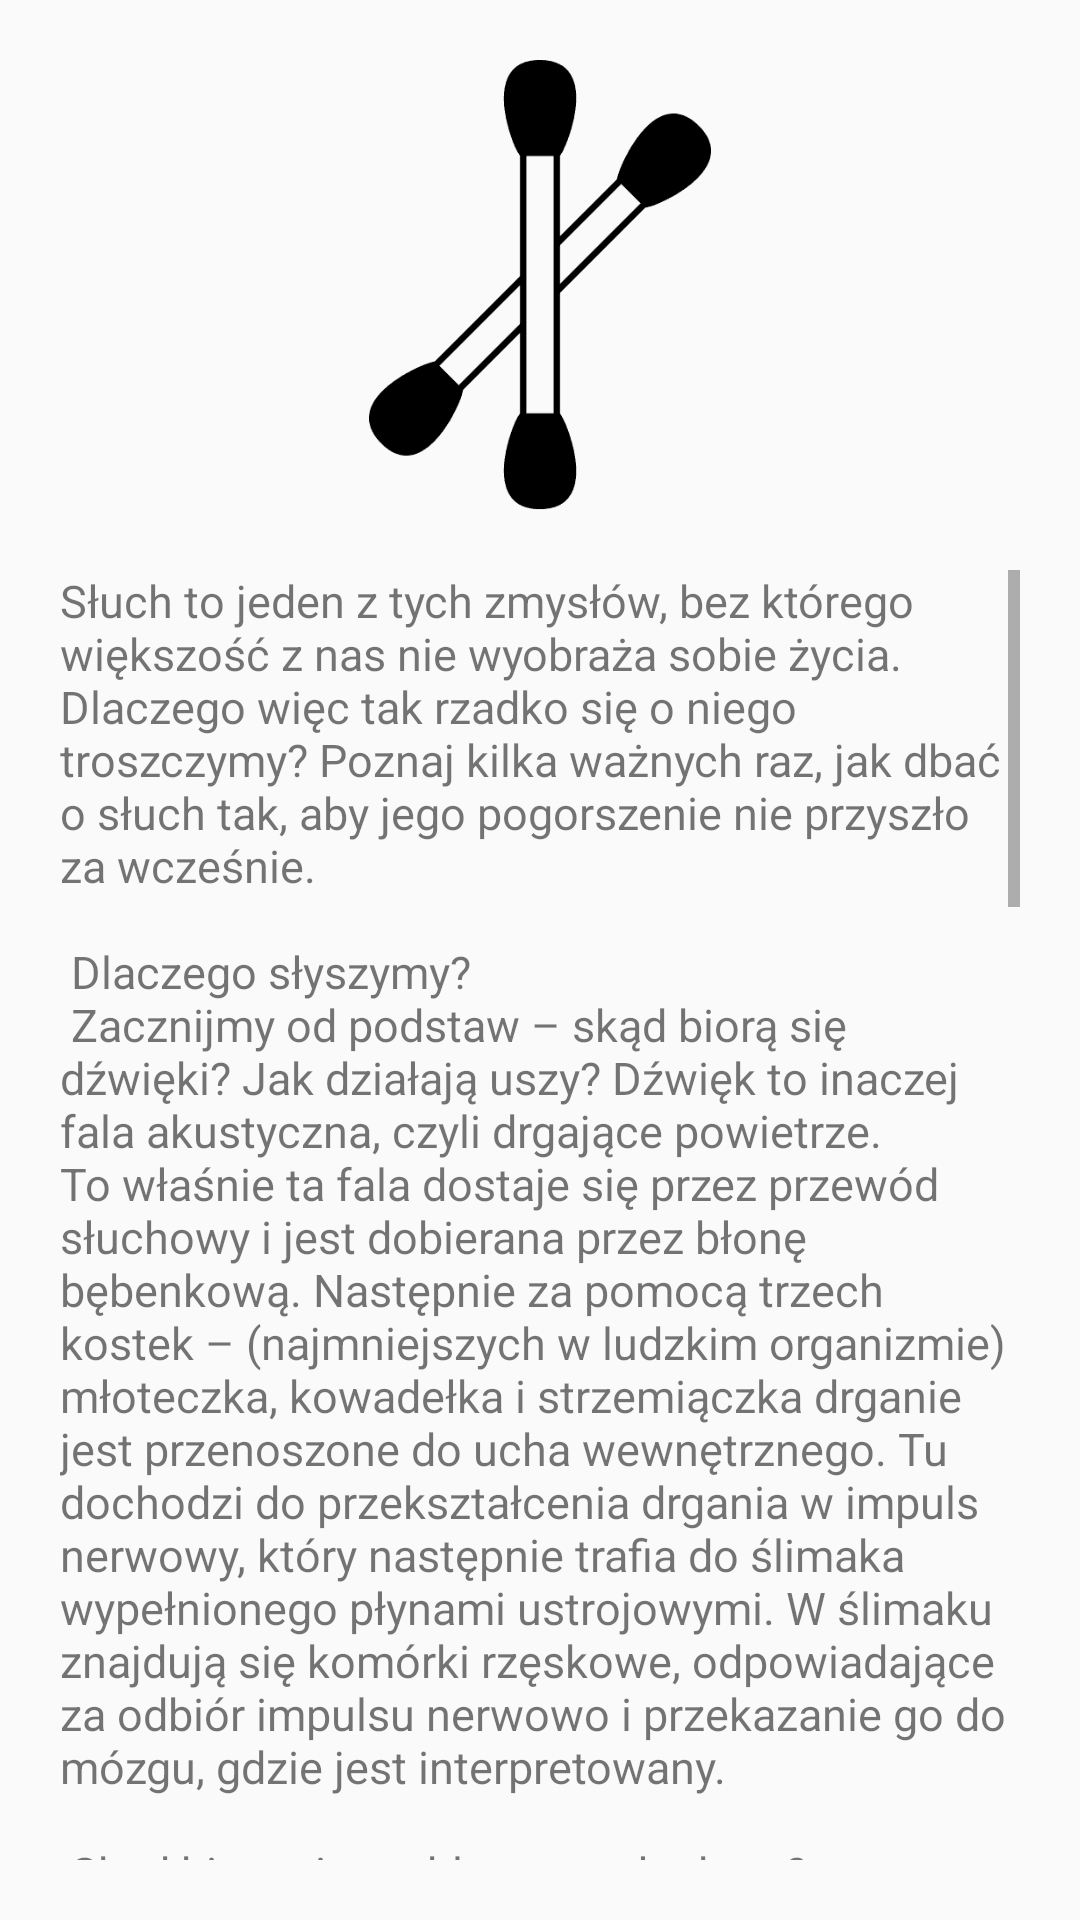

Produce the Android XML layout that renders to this screen, including the resource entries it uses.
<!-- AndroidManifest.xml: application theme Theme.Design.Light -->
<!-- res/layout/activity_hygiene.xml -->
<?xml version="1.0" encoding="utf-8"?>
<androidx.constraintlayout.widget.ConstraintLayout xmlns:android="http://schemas.android.com/apk/res/android"
    xmlns:app="http://schemas.android.com/apk/res-auto"
    xmlns:tools="http://schemas.android.com/tools"
    android:layout_width="match_parent"
    android:layout_height="match_parent">

    <ImageView
        android:id="@+id/imageView2"
        android:layout_width="150dp"
        android:layout_height="150dp"
        android:layout_marginTop="20dp"
        app:layout_constraintBottom_toTopOf="@+id/tvHygiene"
        app:layout_constraintEnd_toEndOf="parent"
        app:layout_constraintStart_toStartOf="parent"
        app:layout_constraintTop_toTopOf="parent"
        app:srcCompat="@drawable/cotton" />

    <TextView
        android:id="@+id/tvHygiene"
        android:layout_width="0dp"
        android:layout_height="0dp"
        android:layout_marginStart="20dp"
        android:layout_marginTop="20dp"
        android:layout_marginEnd="20dp"
        android:layout_marginBottom="20dp"
        android:scrollbars="vertical"
        android:text="@string/take_care"
        android:textSize="15dp"
        app:layout_constraintBottom_toBottomOf="parent"
        app:layout_constraintEnd_toEndOf="parent"
        app:layout_constraintHorizontal_bias="0.492"
        app:layout_constraintStart_toStartOf="parent"
        app:layout_constraintTop_toBottomOf="@+id/imageView2" />
</androidx.constraintlayout.widget.ConstraintLayout>
<!-- resources referenced by this layout -->
<resources>
  <!-- drawable cotton: png bitmap (drawable, 3077 bytes) -->
  <string name="take_care">Słuch to jeden z tych zmysłów, bez którego większość z nas nie wyobraża sobie życia. Dlaczego więc tak rzadko się o niego troszczymy? Poznaj kilka ważnych raz, jak dbać o słuch tak, aby jego pogorszenie nie przyszło za wcześnie.\n \n
          Dlaczego słyszymy?\n
          Zacznijmy od podstaw – skąd biorą się dźwięki? Jak działają uszy? Dźwięk to inaczej fala akustyczna, czyli drgające powietrze. To właśnie ta fala dostaje się przez przewód słuchowy i jest dobierana przez błonę bębenkową. Następnie za pomocą trzech kostek – (najmniejszych w ludzkim organizmie) młoteczka, kowadełka i strzemiączka drganie jest przenoszone do ucha wewnętrznego. Tu dochodzi do przekształcenia drgania w impuls nerwowy, który następnie trafia do ślimaka wypełnionego płynami ustrojowymi. W ślimaku znajdują się komórki rzęskowe, odpowiadające za odbiór impulsu nerwowo i przekazanie go do mózgu, gdzie jest interpretowany.\n \n
          Skąd biorą się problemy ze słuchem?\n
          Chociaż problemy z prawidłowym słyszeniem odczuwa zdecydowana większość osób w podeszłym wieku, to kłopoty nie omijają również osoby młode. Szacuje się, że kilka dzieci na 1000 urodzeń może mieć wrodzone wady słuchu. Aby wiedzieć, jak dbać o słuch, warto poznać podstawowe zagrożenia. W przypadku nabytych wad, lista powodów jest dość znaczna:\n \n
          1. Podstawowy z nich to hałas. Nieustanne przebywanie bez ochrony w miejscach wyjątkowo głośnych lub w których panuje ciągły hałas może w ciągu kilku lat mocno nadwyrężyć narządy słuchu. Podobnie jak słuchanie muzyki dokanałowymi słuchawkami czy na koncertach. Coraz częściej na takich wydarzeniach możemy dostrzec odpowiedzialnych rodziców, którzy chronią uszy swoich dzieci odpowiednimi tłumiącymi nausznikami. Warto z tej opcji skorzystać.\n
          2. Na pogorszenie jakości słuchu wpływają choroby takie jak: stwardnienie rozsiane, cukrzyca, miażdżyca czy nadciśnienie tętnicze. Dolegliwości te mogą również wywoływać szumy uszne, o których pisaliśmy już w tym miejscu.\n
          3. Uszkodzenia narządów słuchu czy problemy ze słyszeniem mogą pojawiać się po powikłaniach po chorobach dziecięcych (świnka, ospa). Wpływ mają również niektóre leki.\n
          4. Urazy mechaniczne, wypadki, nagłe zmiany ciśnienia (nurkowanie, skoki spadochronowe). Wszelkie nieleczone zapalenia i choroby narządów słuchu. Ich pełne wyleczenie jest kluczowe w profilaktyce utrzymania odpowiedniego poziomu słyszenia.\n \n
          Jak dbać o słuch?\n
          Wracając więc do głównego pytania, odpowiedź jest złożona. Najprościej unikać źródeł hałasu i znacząco ograniczyć słuchanie muzyki przez słuchawki. Te czynności na pewno mogą nam dłużej zachować dobry odbiór dźwięków. Jeśli jednak jest to niemożliwe, to używajmy stoperów, chroniących błonę bębenkową przed uszkodzeniem. Możemy również wykonywać badania kontrolne, które szybko wykażą, czy mamy jakikolwiek problem ze słyszalnością dźwięków o konkretnej częstotliwości. Podobnie jak w wypadkach wielu innych dysfunkcji, to aby im zapobiegać, warto sięgnąć po witaminy, zwłaszcza te o właściwościach antyoksydacyjnych. Mowa tu o witaminach C, E, A, czyli tak jak często powtarzamy – warzywa i owoce muszą być podstawą zdrowej, zrównoważonej diety. Pamiętajmy również, aby nie używać patyczków do czyszczenia uszu i usuwania woskowiny. Bardzo łatwo wówczas uszkodzić lub nawet przebić błonę bębenkową. W najlepszym wypadku zatkamy sobie uszy dociskając w głąb woskowinę. Wtedy konieczna będzie interwencja lekarska Jeśli nasze uszy produkują za dużo woskowiny, lepiej użyć specjalnych środków, które ją zmiękczą i ułatwią wydalenie.</string>
</resources>
